Run: headless pygame with SDL's dummy video driver; simulated clock (each Clock.tick advances the game by its frame time, no real sleeping); random seed 0; keys injected as events and as key.get_pressed() state; mouse plan: one left click at the window centre at the start of phase 2, then a move to the lower-right quarter at the start of phase 3.
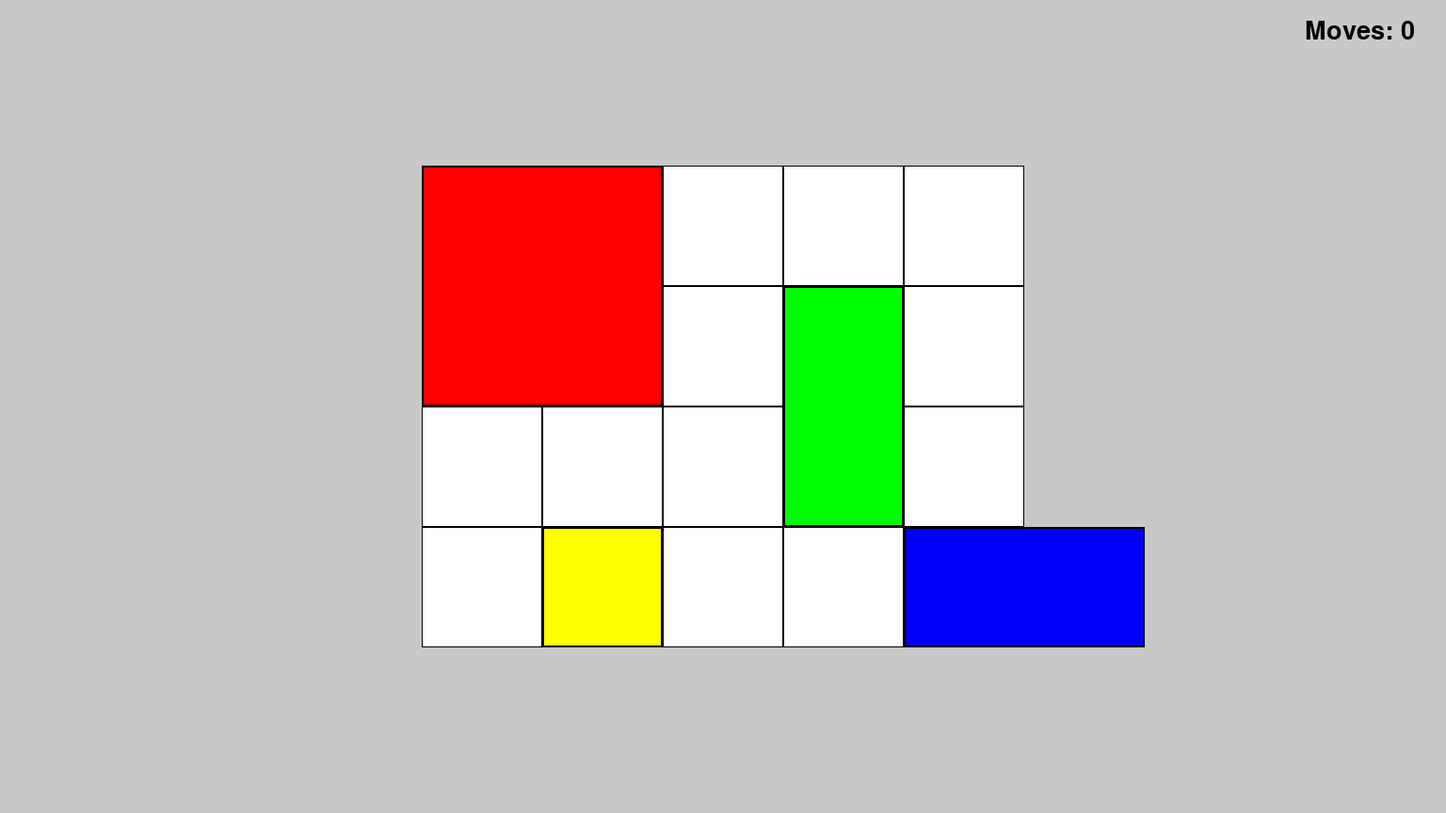
Frame 1 of 4 · flips 1–60 · no input
Frame 2 of 4 · flips 61–180 · clicked the window centre · tapped SPACE, RETURN · held RIGHT (→), D · screen unchanged from frame 1, image omitted
Frame 3 of 4 · flips 181–300 · moved the mouse to the lower-right quarter · held DOWN (↓), S · screen unchanged from frame 2, image omitted
Frame 4 of 4 · flips 301–420 · held LEFT (←), A, UP (↑), W · screen unchanged from frame 3, image omitted

The pygame program that drew these frames:

import sys
import pygame
from collections import namedtuple

# Define colors (RGB)
WHITE = (255, 255, 255)
RED = (255, 0, 0)
YELLOW = (255, 255, 0)
GREEN = (0, 255, 0)
BLUE = (0, 0, 255)
GRAY = (200, 200, 200)
BLACK = (0, 0, 0)

# Define the playable area
playable_width = 640  # 128 each block
playable_height = 512
playable_x = (1536 - playable_width) // 2
playable_y = (864 - playable_height) // 2
playable_area = pygame.Rect(playable_x, playable_y, playable_width, playable_height)

# Define grid dimensions
cols, rows = 5, 4
cell_width = playable_width // cols
cell_height = playable_height // rows


class Block:
    def __init__(self, grid_x, grid_y, size_x, size_y, color):
        self.grid_x = grid_x
        self.grid_y = grid_y
        self.size_x = size_x  # Width of the block
        self.size_y = size_y  # Height of the block
        # self.color = self.assign_color()  # Automatically assign color based on size

    def get_positions(self):
        return [(self.grid_x + dx, self.grid_y + dy) for dx in range(self.size_x) for dy in range(self.size_y)]

    def assign_color(self):
        # Assign color based on the size of the block using predefined constants
        if self.size_x == 1 and self.size_y == 1:
            return YELLOW
        elif self.size_x == 2 and self.size_y == 2:
            return RED
        elif self.size_x == 2 and self.size_y == 1:
            return GREEN
        elif self.size_x == 1 and self.size_y == 2:
            return BLUE
        else:
            return GRAY  # Use the GRAY constant for other sizes

    # def draw(self, surface):
    #     # Calculate the rectangle for the block based on its grid position and size
    #     rect = pygame.Rect(playable_x + self.grid_x * cell_width, playable_y + self.grid_y * cell_height,
    #                        self.size_x * cell_width, self.size_y * cell_height)
    #     pygame.draw.rect(surface, self.color, rect)
    #     pygame.draw.rect(surface, BLACK, rect, 2)  # Draw border


class Game:
    def __init__(self):
        pygame.init()
        self.screen_width, self.screen_height = 1536, 864
        self.screen = pygame.display.set_mode((self.screen_width, self.screen_height))
        pygame.display.set_caption("Klotski Game")

        self.state = [
            ((0, 0), (2, 2)),  # Block at (0, 0) with size 2x2 - game.stae[0] is the RED block
            ((1, 3), (1, 1)),  # Block at (1, 3) with size 1x1
            ((4, 3), (2, 1)),  # Block at (4, 3) with size 1x1
            ((3, 1), (1, 2)),  # Block at (3, 1) with size 1x1
        ]

        self.selected_block = None
        self.start_pos = None
        self.move_count = 0

    def run(self):
        while True:
            for event in pygame.event.get():
                if event.type == pygame.QUIT:
                    pygame.quit()
                    sys.exit()
                self.handle_event(event)

            self.update()
            self.draw()

    def handle_event(self, event):
        if event.type == pygame.MOUSEBUTTONDOWN:
            self.start_pos = pygame.mouse.get_pos()
            self.selected_block = self.get_selected_block(self.start_pos)

        elif event.type == pygame.MOUSEMOTION and self.selected_block is not None:
            # Update the position of the selected block based on mouse movement
            current_pos = pygame.mouse.get_pos()
            self.handle_swipe(self.start_pos, current_pos)

        elif event.type == pygame.MOUSEBUTTONUP and self.selected_block is not None:
            current_pos = pygame.mouse.get_pos()
            self.handle_swipe(self.start_pos, current_pos)
            self.selected_block = None
            self.start_pos = None

    def get_selected_block(self, mouse_pos):
        for index, (pos, size) in enumerate(self.state):
            # Create a rectangle for the block based on its grid position and size
            rect = pygame.Rect(playable_x + pos[0] * cell_width, playable_y + pos[1] * cell_height,
                               size[0] * cell_width, size[1] * cell_height)
            if rect.collidepoint(mouse_pos):
                return index  # Return the index of the selected block
        return None

    # [POST-SOLVER FUNCTIONS]------------------------------------------------------
    def get_piece_index(self, piece):
        for index, (pos, size) in enumerate(self.state):
            # Check if the block's position matches the piece's position
            if pos == piece:  # Compare the position directly
                return index
        return None  # Return None if the piece is not found

    def get_move_direction(self, start_position, end_position):
        start_x, start_y = start_position
        end_x, end_y = end_position

        if start_x == end_x:
            if start_y < end_y:
                return 'down'  # Moving down
            elif start_y > end_y:
                return 'up'  # Moving up
        elif start_y == end_y:
            if start_x < end_x:
                return 'right'  # Moving right
            elif start_x > end_x:
                return 'left'  # Moving left

        return None  # Return None if the move is invalid

    # [/POST-SOLVER FUNCTIONS]-------------------------------------------------------------
    def handle_swipe(self, start_pos, end_pos):
        # Calculate the grid positions based on mouse coordinates
        start_grid_x = (start_pos[0] - playable_x) // cell_width
        start_grid_y = (start_pos[1] - playable_y) // cell_height
        end_grid_x = (end_pos[0] - playable_x) // cell_width
        end_grid_y = (end_pos[1] - playable_y) // cell_height

        # Determine the direction of movement
        dx = end_grid_x - start_grid_x
        dy = end_grid_y - start_grid_y

        # Only allow movement of one cell
        if abs(dx) > abs(dy):
            if dx == 1:  # Move right
                direction = 'right'
            elif dx == -1:  # Move left
                direction = 'left'
            else:
                direction = None
        else:
            if dy == 1:  # Move down
                direction = 'down'
            elif dy == -1:  # Move up
                direction = 'up'
            else:
                direction = None

        if direction and self.selected_block is not None:
            # Retrieve the block data using the selected block index
            block_data = self.state[self.selected_block]

            # Check if the new position is within the grid boundaries
            new_pos = block_data[0]  # Current position
            if direction == 'left':
                new_pos = (new_pos[0] - 1, new_pos[1])
            elif direction == 'right':
                new_pos = (new_pos[0] + 1, new_pos[1])
            elif direction == 'up':
                new_pos = (new_pos[0], new_pos[1] - 1)
            elif direction == 'down':
                new_pos = (new_pos[0], new_pos[1] + 1)

            # Check if the new position is within the grid boundaries
            if 0 <= new_pos[0] < cols and 0 <= new_pos[1] < rows:
                moved = self.move_block(block_data, direction)  # Pass the block data instead of the index

                if moved:  # Only increment if a move was successful
                    self.move_count += 1  # Increment move counter
                    self.start_pos = end_pos  # Update start_pos to the new position

    def move_block(self, block, direction):
        prev_pos = block[0]  # Get the previous position
        size = block[1]  # Get the size of the block

        # Calculate the new position based on the direction
        if direction == 'left':
            new_pos = (prev_pos[0] - 1, prev_pos[1])
        elif direction == 'right':
            new_pos = (prev_pos[0] + 1, prev_pos[1])
        elif direction == 'up':
            new_pos = (prev_pos[0], prev_pos[1] - 1)
        elif direction == 'down':
            new_pos = (prev_pos[0], prev_pos[1] + 1)
        else:
            return False  # Invalid move

        # Update the block's position
        new_block = (new_pos, size)

        # Check for collisions
        if self.check_collisions(new_block, self.get_piece_index(prev_pos)):
            print(f"Move {direction} blocked by collision.")
            return False  # Move was not successful

        # Update the state with the new position
        block_index = self.get_piece_index(prev_pos)
        self.state[block_index] = new_block
        return True  # Move was successful

    def check_collisions(self, block, block_index):
        occupied_positions = set()

        # Collect positions of all blocks except the one being moved
        for index, b in enumerate(self.state):
            if index != block_index:  # Exclude the block being moved
                pos, size = b
                for dx in range(size[0]):
                    for dy in range(size[1]):
                        occupied_positions.add((pos[0] + dx, pos[1] + dy))

        # Check if the block's new positions collide with occupied positions
        block_pos, block_size = block
        for dx in range(block_size[0]):
            for dy in range(block_size[1]):
                if (block_pos[0] + dx, block_pos[1] + dy) in occupied_positions:
                    print(f"Collision detected at {block_pos[0] + dx}, {block_pos[1] + dy}")
                    return True  # Collision detected
        return False  # No collision

    def update(self):
        # Check for completion condition
        target_positions = {(3, 1), (4, 1), (3, 2), (4, 2)}

        # Get the positions of the red block (assuming it's the first block in the state)
        red_block_position = self.state[0][0]  # This is now a tuple (grid_x, grid_y)

        # Get the positions occupied by the red block (2x2)
        red_positions = {(red_block_position[0], red_block_position[1]),
                         (red_block_position[0] + 1, red_block_position[1]),
                         (red_block_position[0], red_block_position[1] + 1),
                         (red_block_position[0] + 1, red_block_position[1] + 1)}

        # Check if all positions of the red block are in the target positions
        if all(pos in target_positions for pos in red_positions):
            print("CONGRATULATIONS! You've solved the puzzle!")
            pygame.quit()
            sys.exit()

    def draw(self):
        self.screen.fill(GRAY)
        pygame.draw.rect(self.screen, WHITE, playable_area)

        # Draw the grid
        for i in range(cols):
            for j in range(rows):
                rect = pygame.Rect(playable_x + i * cell_width, playable_y + j * cell_height, cell_width, cell_height)
                pygame.draw.rect(self.screen, (0, 0, 0), rect, 1)  # Draw grid lines

        for (pos, size) in self.state:

            if size[0] == 1 and size[1] == 1:
                color = YELLOW
            elif size[0] == 2 and size[1] == 2:
                color = RED
            elif size[0] == 2 and size[1] == 1:
                color = BLUE
            elif size[0] == 1 and size[1] == 2:
                color = GREEN

            rect = pygame.Rect(playable_x + pos[0] * cell_width, playable_y + pos[1] * cell_height,
                               size[0] * cell_width, size[1] * cell_height)
            pygame.draw.rect(self.screen, color, rect)  # Color based on size
            pygame.draw.rect(self.screen, BLACK, rect, 2)  # Draw border

        # Draw the move counter
        self.draw_move_counter()

        pygame.display.flip()
        pygame.time.Clock().tick(60)

    def draw_move_counter(self):
        font = pygame.font.SysFont(None, 40)
        move_text = font.render(f'Moves: {self.move_count}', True, (0, 0, 0))  # Black text
        self.screen.blit(move_text, (self.screen_width - 150, 20))  # Adjust position as needed


if __name__ == "__main__":
    game = Game()
    game.run()
